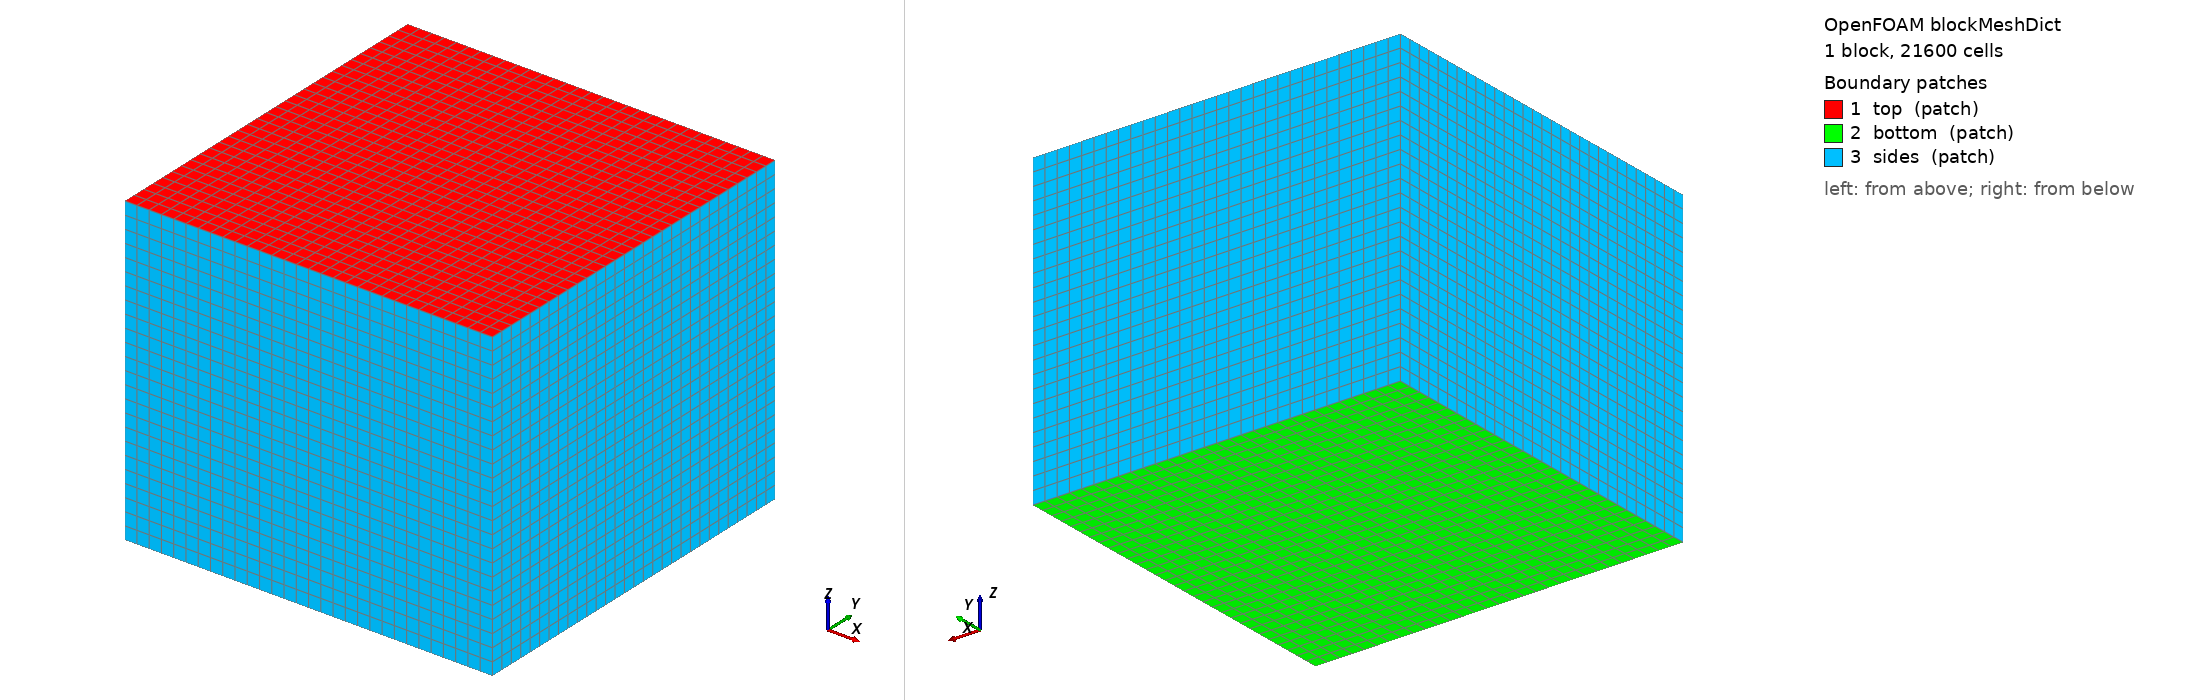

OpenFOAM case: the mesh blockMesh builds from blockMeshDict, 1 block(s), 21600 cells. Boundary patches (legend numbers): 1 top (patch), 2 bottom (patch), 3 sides (patch). Left view from above one corner, right view from below the opposite corner. Boundary conditions: 3 field file(s) under 0/; 3 of 3 drawn patches have an entry in a shipped field file.

=== system/blockMeshDict ===
FoamFile
{
    version     2.0;
    format      ascii;
    class       dictionary;
    object      blockMeshDict;
}

// Working in millimetres — consistent with STL coordinates.
// Phase 2 will switch to metres for CFD; mesh validation is unit-agnostic.
convertToMeters 0.001;

vertices
(
    ( -90  -90  -10)   // 0
    (  90  -90  -10)   // 1
    (  90   90  -10)   // 2
    ( -90   90  -10)   // 3
    ( -90  -90  140)   // 4
    (  90  -90  140)   // 5
    (  90   90  140)   // 6
    ( -90   90  140)   // 7
);

blocks
(
    hex (0 1 2 3 4 5 6 7) (30 30 24) simpleGrading (1 1 1)
);

edges
(
);

boundary
(
    top
    {
        type patch;
        faces
        (
            (4 5 6 7)
        );
    }
    bottom
    {
        type patch;
        faces
        (
            (0 1 2 3)
        );
    }
    sides
    {
        type patch;
        faces
        (
            (0 4 7 3)
            (1 2 6 5)
            (0 1 5 4)
            (3 7 6 2)
        );
    }
);


=== system/controlDict ===
FoamFile
{
    version     2.0;
    format      ascii;
    class       dictionary;
    object      controlDict;
}

application     interFoam;
startFrom       latestTime;
startTime       0;
stopAt          endTime;
endTime         0.15;
deltaT          1e-4;
writeControl    adjustableRunTime;
writeInterval   0.05;
purgeWrite      5;
writeFormat     ascii;
writePrecision  6;
writeCompression off;
timeFormat      general;
timePrecision   6;
runTimeModifiable yes;

adjustTimeStep  yes;
maxCo           0.5;
maxAlphaCo      0.25;
maxDeltaT       0.005;

functions
{
    fieldAverage1
    {
        type            fieldAverage;
        libs            (fieldFunctionObjects);
        writeControl    writeTime;
        fields
        (
            U
            {
                mean        on;
                prime2Mean  off;
                base        time;
            }
            alpha.water
            {
                mean        on;
                prime2Mean  off;
                base        time;
            }
        );
    }
}


=== 0/U ===
FoamFile
{
    version     2.0;
    format      ascii;
    class       volVectorField;
    object      U;
}

dimensions      [0 1 -1 0 0 0 0];

internalField   uniform (0 0 0);

boundaryField
{
    top
    {
        type            pressureInletOutletVelocity;
        value           uniform (0 0 0);
    }
    bottom
    {
        type            pressureInletOutletVelocity;
        value           uniform (0 0 0);
    }
    sides
    {
        type            pressureInletOutletVelocity;
        value           uniform (0 0 0);
    }
    funnel
    {
        type            noSlip;
    }
}


=== 0/alpha.water ===
FoamFile
{
    version     2.0;
    format      ascii;
    class       volScalarField;
    object      alpha.water;
}

dimensions      [0 0 0 0 0 0 0];

internalField   uniform 0;

boundaryField
{
    top
    {
        type            inletOutlet;
        inletValue      uniform 0;
        value           uniform 0;
    }
    bottom
    {
        type            inletOutlet;
        inletValue      uniform 0;
        value           uniform 0;
    }
    sides
    {
        type            inletOutlet;
        inletValue      uniform 0;
        value           uniform 0;
    }
    funnel
    {
        type            zeroGradient;
    }
}


=== 0/p_rgh ===
FoamFile
{
    version     2.0;
    format      ascii;
    class       volScalarField;
    object      p_rgh;
}

dimensions      [1 -1 -2 0 0 0 0];

internalField   uniform 0;

boundaryField
{
    top
    {
        type            totalPressure;
        p0              uniform 0;
        value           uniform 0;
    }
    bottom
    {
        type            totalPressure;
        p0              uniform 0;
        value           uniform 0;
    }
    sides
    {
        type            totalPressure;
        p0              uniform 0;
        value           uniform 0;
    }
    funnel
    {
        type            fixedFluxPressure;
        value           uniform 0;
    }
}
